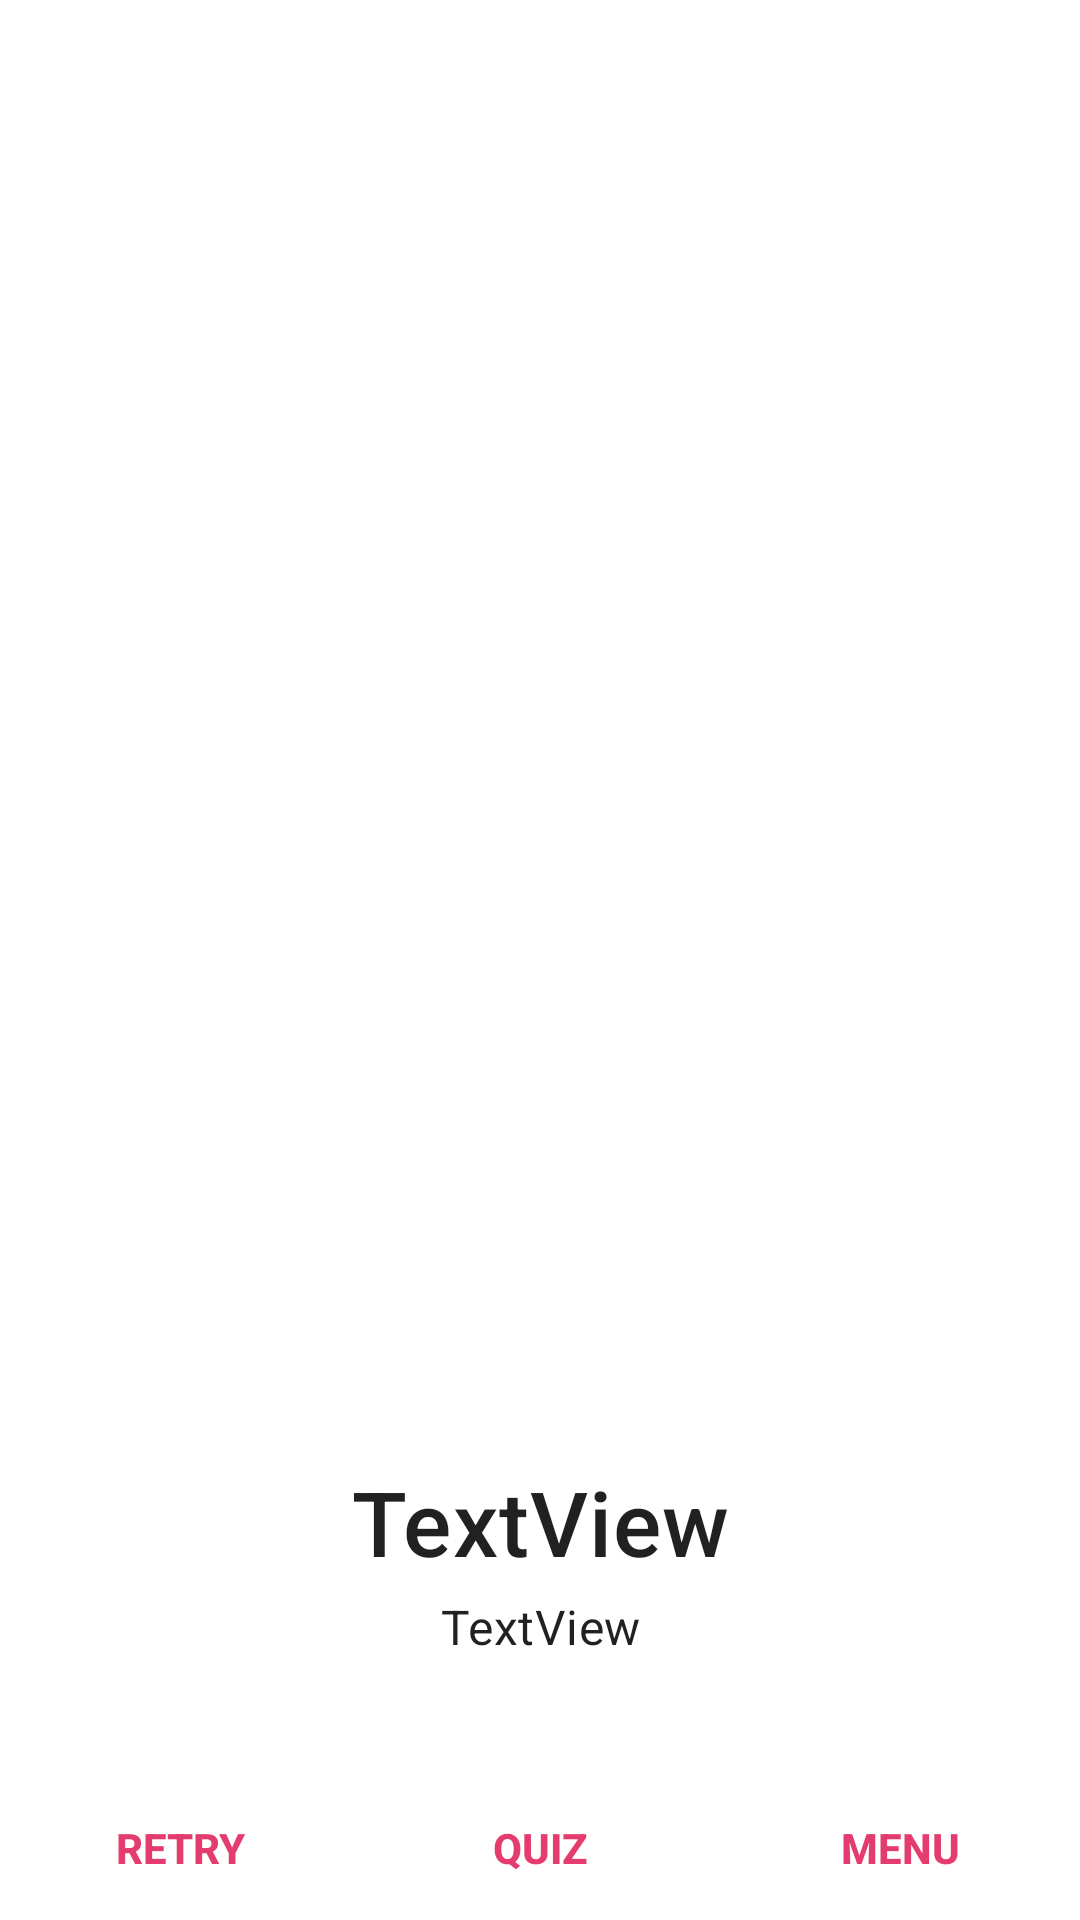

Produce the Android XML layout that renders to this screen, including the resource entries it uses.
<!-- AndroidManifest.xml: application theme AppTheme -->
<!-- res/layout/practice_game_over.xml -->
<?xml version="1.0" encoding="utf-8"?>
<androidx.constraintlayout.widget.ConstraintLayout xmlns:android="http://schemas.android.com/apk/res/android"
    xmlns:app="http://schemas.android.com/apk/res-auto"
    xmlns:tools="http://schemas.android.com/tools"
    android:layout_width="320dp"
    android:layout_height="wrap_content"
    android:layout_gravity="center"
    android:background="@android:color/background_light">

    <TextView
        android:id="@+id/score1"
        android:layout_width="0dp"
        android:layout_height="wrap_content"
        android:layout_marginStart="16dp"
        android:layout_marginLeft="16dp"
        android:layout_marginEnd="16dp"
        android:layout_marginRight="16dp"
        android:layout_marginBottom="4dp"
        android:gravity="center"
        android:text="TextView"
        android:textAppearance="@style/TextAppearance.MaterialComponents.Subtitle1"
        app:layout_constraintBottom_toTopOf="@+id/coinsIncrease1"
        app:layout_constraintEnd_toEndOf="parent"
        app:layout_constraintHorizontal_bias="0.0"
        app:layout_constraintStart_toStartOf="parent" />

    <TextView
        android:id="@+id/grade1"
        android:layout_width="0dp"
        android:layout_height="wrap_content"
        android:layout_marginStart="16dp"
        android:layout_marginLeft="16dp"
        android:layout_marginEnd="16dp"
        android:layout_marginRight="16dp"
        android:layout_marginBottom="4dp"
        android:gravity="center"
        android:text="TextView"
        android:textAppearance="@style/TextAppearance.MaterialComponents.Headline6"
        android:textSize="30sp"
        app:layout_constraintBottom_toTopOf="@+id/score1"
        app:layout_constraintEnd_toEndOf="parent"
        app:layout_constraintHorizontal_bias="0.0"
        app:layout_constraintStart_toStartOf="parent" />

    <Button
        android:id="@+id/tryQuiz"
        android:layout_width="0dp"
        android:layout_height="wrap_content"
        android:background="@android:color/transparent"
        android:textColor="@color/colorAccent"
        android:text="quiz"
        android:textStyle="bold"
        app:layout_constraintBottom_toBottomOf="@+id/retry1"
        app:layout_constraintEnd_toStartOf="@+id/menu1"
        app:layout_constraintStart_toEndOf="@+id/retry1"
        app:layout_constraintTop_toTopOf="@+id/retry1"
        app:layout_constraintVertical_bias="0.0" />

    <Button
        android:id="@+id/retry1"
        android:layout_width="0dp"
        android:layout_height="wrap_content"
        android:background="@android:color/transparent"
        android:textColor="@color/colorAccent"
        android:text="retry"
        android:textStyle="bold"
        app:layout_constraintBottom_toBottomOf="parent"
        app:layout_constraintEnd_toStartOf="@+id/tryQuiz"
        app:layout_constraintStart_toStartOf="parent"
        app:layout_constraintTop_toTopOf="@+id/menu1"
        app:layout_constraintVertical_bias="0.0" />

    <Button
        android:id="@+id/menu1"
        android:layout_width="0dp"
        android:layout_height="wrap_content"
        android:background="@android:color/transparent"
        android:textColor="@color/colorAccent"
        android:text="Menu"
        android:textStyle="bold"
        app:layout_constraintBottom_toBottomOf="@+id/tryQuiz"
        app:layout_constraintEnd_toEndOf="parent"
        app:layout_constraintStart_toEndOf="@+id/tryQuiz"
        app:layout_constraintTop_toTopOf="@+id/tryQuiz" />

    <TextView
        android:id="@+id/coinsIncrease1"
        android:layout_width="wrap_content"
        android:layout_height="wrap_content"
        android:layout_marginBottom="8dp"
        android:textAppearance="@style/TextAppearance.MaterialComponents.Headline6"
        app:layout_constraintBottom_toTopOf="@+id/menu1"
        app:layout_constraintEnd_toEndOf="parent"
        app:layout_constraintHorizontal_bias="0.5"
        app:layout_constraintStart_toStartOf="parent" />

    <ImageView
        android:id="@+id/reaction1"
        android:layout_width="96dp"
        android:layout_height="96dp"
        android:layout_marginTop="24dp"
        android:layout_marginBottom="8dp"
        app:layout_constraintBottom_toTopOf="@+id/grade1"
        app:layout_constraintEnd_toEndOf="parent"
        app:layout_constraintHorizontal_bias="0.5"
        app:layout_constraintStart_toStartOf="parent"
        app:layout_constraintTop_toTopOf="parent"
        app:srcCompat="@drawable/trophy" />

</androidx.constraintlayout.widget.ConstraintLayout>
<!-- resources referenced by this layout -->
<resources>
  <color name="colorAccent">#E43C6F</color>
  <style name="AppTheme" parent="Theme.MaterialComponents.Light.DarkActionBar">
          
          <item name="colorPrimary">@color/colorPrimary</item>
          <item name="colorPrimaryDark">@color/colorPrimaryDark</item>
          <item name="colorAccent">@color/colorAccent</item>
      </style>
  <color name="colorPrimary">#37618B</color>
  <color name="colorPrimaryDark">#1E3C69</color>
</resources>
